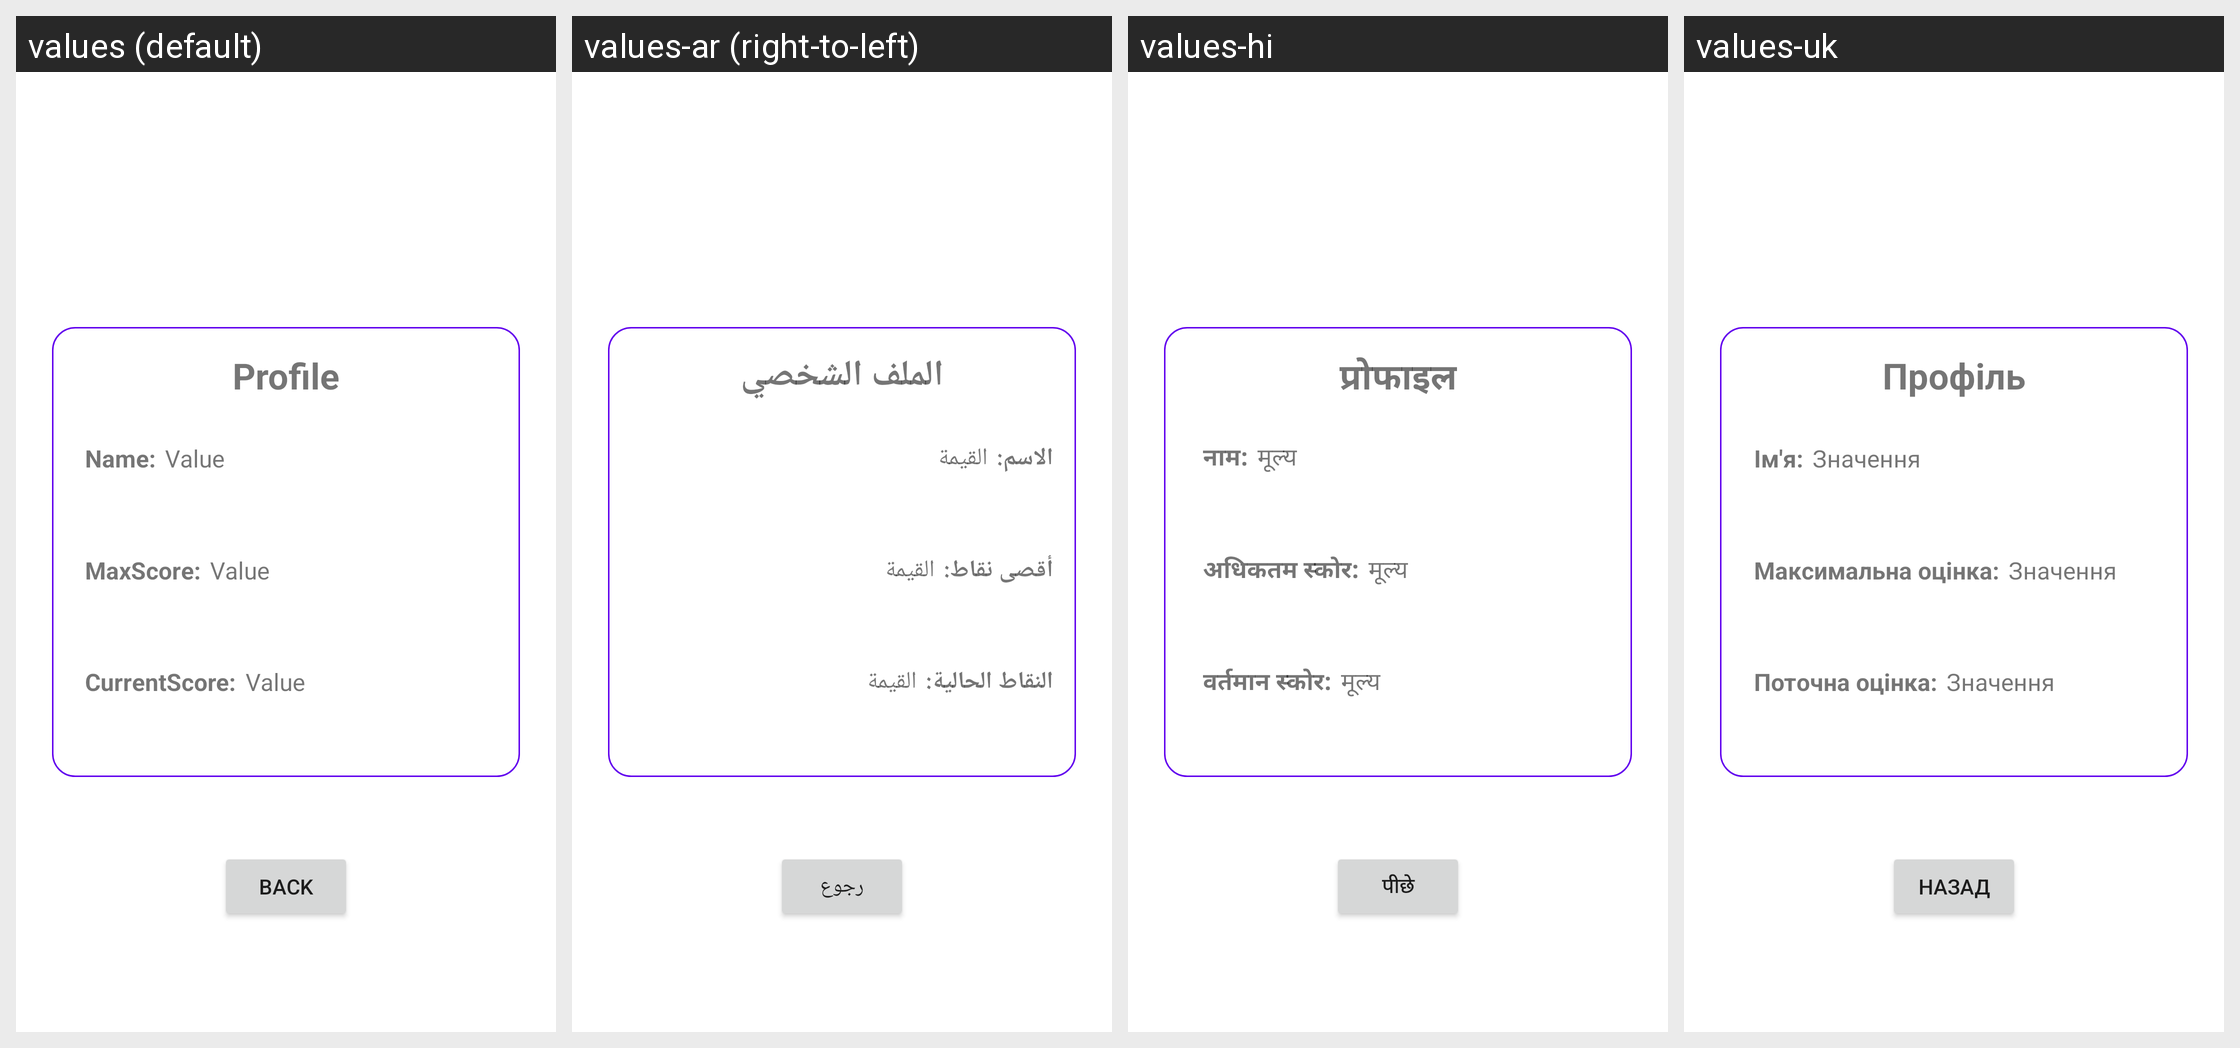

Translations of the strings shown on this Android screen, per locale in the grid:
Android screen res/layout/activity_profile.xml rendered under 4 locales, left to right: values (default), values-ar (right-to-left), values-hi, values-uk. Device: Nexus 5 (rendered at 1080×1920; each locale shown at half size, 540×960, under a caption strip naming it); theme Theme.RandomGlassGame.NoActionBar.
Other locales in the repository, not shown: values-de, values-eo, values-es, values-ja, values-pl, values-pt, values-zh.
Strings drawn on this screen, with the default value and each locale's value (text and hints the layout hard-codes appear in the picture but are not listed):

profile
  values: Profile
  values-ar: الملف الشخصي
  values-hi: प्रोफाइल
  values-uk: Профіль

name
  values: Name:
  values-ar: الاسم:
  values-hi: नाम:
  values-uk: Ім'я:

value
  values: Value
  values-ar: القيمة
  values-hi: मूल्य
  values-uk: Значення

maxscore
  values: MaxScore:
  values-ar: أقصى نقاط:
  values-hi: अधिकतम स्कोर:
  values-uk: Максимальна оцінка:

currentscore
  values: CurrentScore:
  values-ar: النقاط الحالية:
  values-hi: वर्तमान स्कोर:
  values-uk: Поточна оцінка:

back
  values: Back
  values-ar: رجوع
  values-hi: पीछे
  values-uk: Назад
